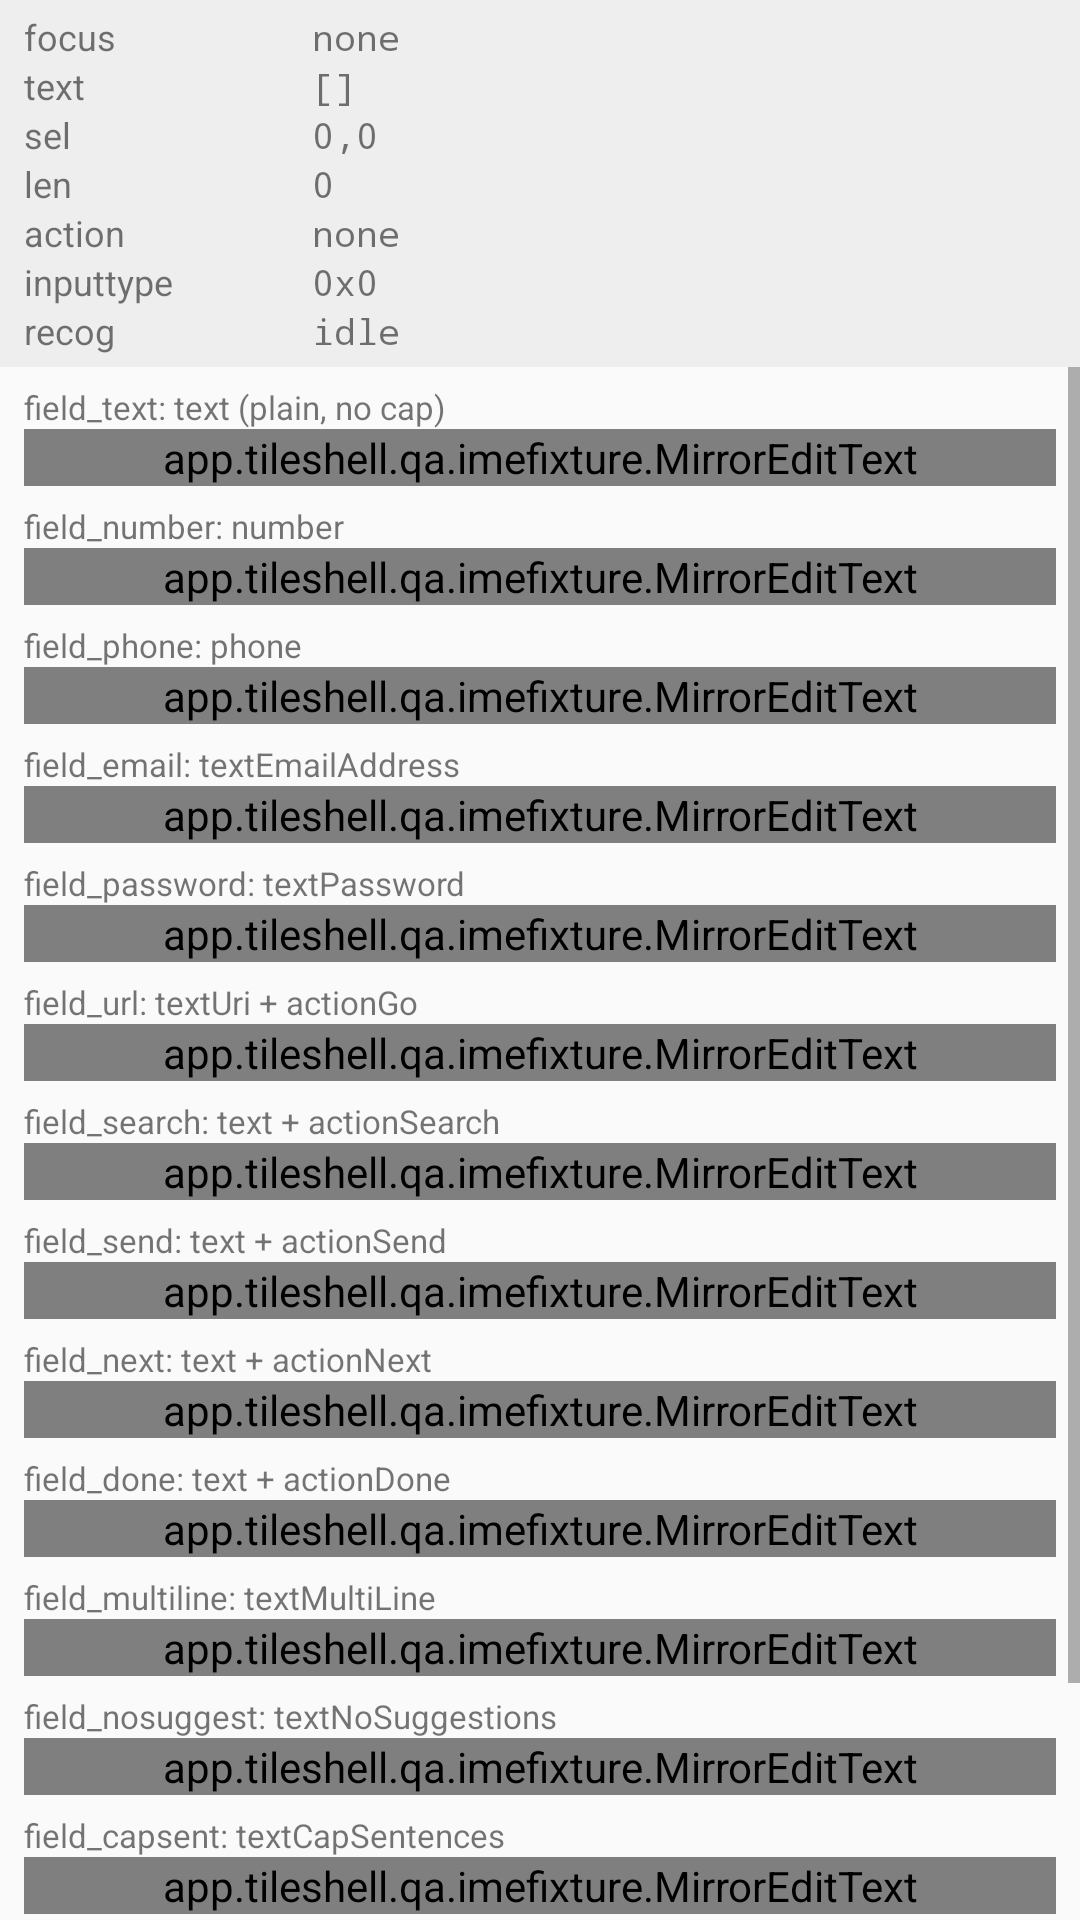

Reconstruct the res/layout file that produces this screen, plus the resources it refers to.
<!-- AndroidManifest.xml: application theme Theme.ImeFixture -->
<!-- res/layout/activity_main.xml -->
<?xml version="1.0" encoding="utf-8"?>
<LinearLayout xmlns:android="http://schemas.android.com/apk/res/android"
    android:id="@+id/root"
    android:layout_width="match_parent"
    android:layout_height="match_parent"
    android:orientation="vertical"
    android:fitsSystemWindows="true"
    android:importantForAutofill="noExcludeDescendants">

    <include layout="@layout/mirrors" />

    <ScrollView
        android:id="@+id/scroll"
        android:layout_width="match_parent"
        android:layout_height="0dp"
        android:layout_weight="1">

        <LinearLayout
            android:id="@+id/fields"
            android:layout_width="match_parent"
            android:layout_height="wrap_content"
            android:orientation="vertical"
            android:paddingStart="8dp"
            android:paddingEnd="8dp"
            android:paddingBottom="16dp">

            <TextView
                android:id="@+id/label_text"
                android:layout_width="match_parent"
                android:layout_height="wrap_content"
                android:layout_marginTop="6dp"
                android:textSize="11sp"
                android:text="field_text: text (plain, no cap)" />

            <app.tileshell.qa.imefixture.MirrorEditText
                android:id="@+id/field_text"
                android:layout_width="match_parent"
                android:layout_height="wrap_content"
                android:textSize="16sp"
                android:inputType="text" />

            <TextView
                android:id="@+id/label_number"
                android:layout_width="match_parent"
                android:layout_height="wrap_content"
                android:layout_marginTop="6dp"
                android:textSize="11sp"
                android:text="field_number: number" />

            <app.tileshell.qa.imefixture.MirrorEditText
                android:id="@+id/field_number"
                android:layout_width="match_parent"
                android:layout_height="wrap_content"
                android:textSize="16sp"
                android:inputType="number" />

            <TextView
                android:id="@+id/label_phone"
                android:layout_width="match_parent"
                android:layout_height="wrap_content"
                android:layout_marginTop="6dp"
                android:textSize="11sp"
                android:text="field_phone: phone" />

            <app.tileshell.qa.imefixture.MirrorEditText
                android:id="@+id/field_phone"
                android:layout_width="match_parent"
                android:layout_height="wrap_content"
                android:textSize="16sp"
                android:inputType="phone" />

            <TextView
                android:id="@+id/label_email"
                android:layout_width="match_parent"
                android:layout_height="wrap_content"
                android:layout_marginTop="6dp"
                android:textSize="11sp"
                android:text="field_email: textEmailAddress" />

            <app.tileshell.qa.imefixture.MirrorEditText
                android:id="@+id/field_email"
                android:layout_width="match_parent"
                android:layout_height="wrap_content"
                android:textSize="16sp"
                android:inputType="textEmailAddress" />

            <TextView
                android:id="@+id/label_password"
                android:layout_width="match_parent"
                android:layout_height="wrap_content"
                android:layout_marginTop="6dp"
                android:textSize="11sp"
                android:text="field_password: textPassword" />

            <app.tileshell.qa.imefixture.MirrorEditText
                android:id="@+id/field_password"
                android:layout_width="match_parent"
                android:layout_height="wrap_content"
                android:textSize="16sp"
                android:inputType="textPassword" />

            <TextView
                android:id="@+id/label_url"
                android:layout_width="match_parent"
                android:layout_height="wrap_content"
                android:layout_marginTop="6dp"
                android:textSize="11sp"
                android:text="field_url: textUri + actionGo" />

            <app.tileshell.qa.imefixture.MirrorEditText
                android:id="@+id/field_url"
                android:layout_width="match_parent"
                android:layout_height="wrap_content"
                android:textSize="16sp"
                android:inputType="textUri"
                android:imeOptions="actionGo" />

            <TextView
                android:id="@+id/label_search"
                android:layout_width="match_parent"
                android:layout_height="wrap_content"
                android:layout_marginTop="6dp"
                android:textSize="11sp"
                android:text="field_search: text + actionSearch" />

            <app.tileshell.qa.imefixture.MirrorEditText
                android:id="@+id/field_search"
                android:layout_width="match_parent"
                android:layout_height="wrap_content"
                android:textSize="16sp"
                android:inputType="text"
                android:imeOptions="actionSearch" />

            <TextView
                android:id="@+id/label_send"
                android:layout_width="match_parent"
                android:layout_height="wrap_content"
                android:layout_marginTop="6dp"
                android:textSize="11sp"
                android:text="field_send: text + actionSend" />

            <app.tileshell.qa.imefixture.MirrorEditText
                android:id="@+id/field_send"
                android:layout_width="match_parent"
                android:layout_height="wrap_content"
                android:textSize="16sp"
                android:inputType="text"
                android:imeOptions="actionSend" />

            <TextView
                android:id="@+id/label_next"
                android:layout_width="match_parent"
                android:layout_height="wrap_content"
                android:layout_marginTop="6dp"
                android:textSize="11sp"
                android:text="field_next: text + actionNext" />

            <app.tileshell.qa.imefixture.MirrorEditText
                android:id="@+id/field_next"
                android:layout_width="match_parent"
                android:layout_height="wrap_content"
                android:textSize="16sp"
                android:inputType="text"
                android:imeOptions="actionNext" />

            <TextView
                android:id="@+id/label_done"
                android:layout_width="match_parent"
                android:layout_height="wrap_content"
                android:layout_marginTop="6dp"
                android:textSize="11sp"
                android:text="field_done: text + actionDone" />

            <app.tileshell.qa.imefixture.MirrorEditText
                android:id="@+id/field_done"
                android:layout_width="match_parent"
                android:layout_height="wrap_content"
                android:textSize="16sp"
                android:inputType="text"
                android:imeOptions="actionDone" />

            <TextView
                android:id="@+id/label_multiline"
                android:layout_width="match_parent"
                android:layout_height="wrap_content"
                android:layout_marginTop="6dp"
                android:textSize="11sp"
                android:text="field_multiline: textMultiLine" />

            <app.tileshell.qa.imefixture.MirrorEditText
                android:id="@+id/field_multiline"
                android:layout_width="match_parent"
                android:layout_height="wrap_content"
                android:textSize="16sp"
                android:inputType="textMultiLine" />

            <TextView
                android:id="@+id/label_nosuggest"
                android:layout_width="match_parent"
                android:layout_height="wrap_content"
                android:layout_marginTop="6dp"
                android:textSize="11sp"
                android:text="field_nosuggest: textNoSuggestions" />

            <app.tileshell.qa.imefixture.MirrorEditText
                android:id="@+id/field_nosuggest"
                android:layout_width="match_parent"
                android:layout_height="wrap_content"
                android:textSize="16sp"
                android:inputType="textNoSuggestions" />

            <TextView
                android:id="@+id/label_capsent"
                android:layout_width="match_parent"
                android:layout_height="wrap_content"
                android:layout_marginTop="6dp"
                android:textSize="11sp"
                android:text="field_capsent: textCapSentences" />

            <app.tileshell.qa.imefixture.MirrorEditText
                android:id="@+id/field_capsent"
                android:layout_width="match_parent"
                android:layout_height="wrap_content"
                android:textSize="16sp"
                android:inputType="textCapSentences" />

            <TextView
                android:id="@+id/label_capwords"
                android:layout_width="match_parent"
                android:layout_height="wrap_content"
                android:layout_marginTop="6dp"
                android:textSize="11sp"
                android:text="field_capwords: textCapWords" />

            <app.tileshell.qa.imefixture.MirrorEditText
                android:id="@+id/field_capwords"
                android:layout_width="match_parent"
                android:layout_height="wrap_content"
                android:textSize="16sp"
                android:inputType="textCapWords" />

            <TextView
                android:id="@+id/label_filter"
                android:layout_width="match_parent"
                android:layout_height="wrap_content"
                android:layout_marginTop="6dp"
                android:textSize="11sp"
                android:text="field_filter: text, max 5, a-z only (filters set in code)" />

            <app.tileshell.qa.imefixture.MirrorEditText
                android:id="@+id/field_filter"
                android:layout_width="match_parent"
                android:layout_height="wrap_content"
                android:textSize="16sp"
                android:inputType="text" />
        </LinearLayout>
    </ScrollView>
</LinearLayout>
<!-- res/layout/mirrors.xml (included above) -->
<?xml version="1.0" encoding="utf-8"?>
<LinearLayout xmlns:android="http://schemas.android.com/apk/res/android"
    android:id="@+id/mirror_block"
    android:layout_width="match_parent"
    android:layout_height="wrap_content"
    android:orientation="vertical"
    android:background="#FFEEEEEE"
    android:paddingStart="8dp"
    android:paddingEnd="8dp"
    android:paddingTop="4dp"
    android:paddingBottom="4dp">

    <LinearLayout
        android:id="@+id/mirror_row_focus"
        android:layout_width="match_parent"
        android:layout_height="wrap_content"
        android:orientation="horizontal">
        <TextView
            android:id="@+id/mirror_label_focus"
            android:layout_width="96dp"
            android:layout_height="wrap_content"
            android:textSize="12sp"
            android:text="focus" />
        <TextView
            android:id="@+id/mirror_focus"
            android:layout_width="match_parent"
            android:layout_height="wrap_content"
            android:textSize="12sp"
            android:fontFamily="monospace"
            android:text="none" />
    </LinearLayout>

    <LinearLayout
        android:id="@+id/mirror_row_text"
        android:layout_width="match_parent"
        android:layout_height="wrap_content"
        android:orientation="horizontal">
        <TextView
            android:id="@+id/mirror_label_text"
            android:layout_width="96dp"
            android:layout_height="wrap_content"
            android:textSize="12sp"
            android:text="text" />
        <TextView
            android:id="@+id/mirror_text"
            android:layout_width="match_parent"
            android:layout_height="wrap_content"
            android:maxLines="2"
            android:ellipsize="end"
            android:textSize="12sp"
            android:fontFamily="monospace"
            android:text="[]" />
    </LinearLayout>

    <LinearLayout
        android:id="@+id/mirror_row_sel"
        android:layout_width="match_parent"
        android:layout_height="wrap_content"
        android:orientation="horizontal">
        <TextView
            android:id="@+id/mirror_label_sel"
            android:layout_width="96dp"
            android:layout_height="wrap_content"
            android:textSize="12sp"
            android:text="sel" />
        <TextView
            android:id="@+id/mirror_sel"
            android:layout_width="match_parent"
            android:layout_height="wrap_content"
            android:textSize="12sp"
            android:fontFamily="monospace"
            android:text="0,0" />
    </LinearLayout>

    <LinearLayout
        android:id="@+id/mirror_row_len"
        android:layout_width="match_parent"
        android:layout_height="wrap_content"
        android:orientation="horizontal">
        <TextView
            android:id="@+id/mirror_label_len"
            android:layout_width="96dp"
            android:layout_height="wrap_content"
            android:textSize="12sp"
            android:text="len" />
        <TextView
            android:id="@+id/mirror_len"
            android:layout_width="match_parent"
            android:layout_height="wrap_content"
            android:textSize="12sp"
            android:fontFamily="monospace"
            android:text="0" />
    </LinearLayout>

    <LinearLayout
        android:id="@+id/mirror_row_action"
        android:layout_width="match_parent"
        android:layout_height="wrap_content"
        android:orientation="horizontal">
        <TextView
            android:id="@+id/mirror_label_action"
            android:layout_width="96dp"
            android:layout_height="wrap_content"
            android:textSize="12sp"
            android:text="action" />
        <TextView
            android:id="@+id/mirror_action"
            android:layout_width="match_parent"
            android:layout_height="wrap_content"
            android:textSize="12sp"
            android:fontFamily="monospace"
            android:text="none" />
    </LinearLayout>

    <LinearLayout
        android:id="@+id/mirror_row_inputtype"
        android:layout_width="match_parent"
        android:layout_height="wrap_content"
        android:orientation="horizontal">
        <TextView
            android:id="@+id/mirror_label_inputtype"
            android:layout_width="96dp"
            android:layout_height="wrap_content"
            android:textSize="12sp"
            android:text="inputtype" />
        <TextView
            android:id="@+id/mirror_inputtype"
            android:layout_width="match_parent"
            android:layout_height="wrap_content"
            android:textSize="12sp"
            android:fontFamily="monospace"
            android:text="0x0" />
    </LinearLayout>

    
    <LinearLayout
        android:id="@+id/mirror_row_recog"
        android:layout_width="match_parent"
        android:layout_height="wrap_content"
        android:orientation="horizontal">
        <TextView
            android:id="@+id/mirror_label_recog"
            android:layout_width="96dp"
            android:layout_height="wrap_content"
            android:textSize="12sp"
            android:text="recog" />
        <TextView
            android:id="@+id/mirror_recog"
            android:layout_width="match_parent"
            android:layout_height="wrap_content"
            android:textSize="12sp"
            android:fontFamily="monospace"
            android:text="idle" />
    </LinearLayout>
</LinearLayout>
<!-- resources referenced by this layout -->
<resources>
  <style name="Theme.ImeFixture" parent="android:Theme.Material.Light.NoActionBar" />
</resources>
